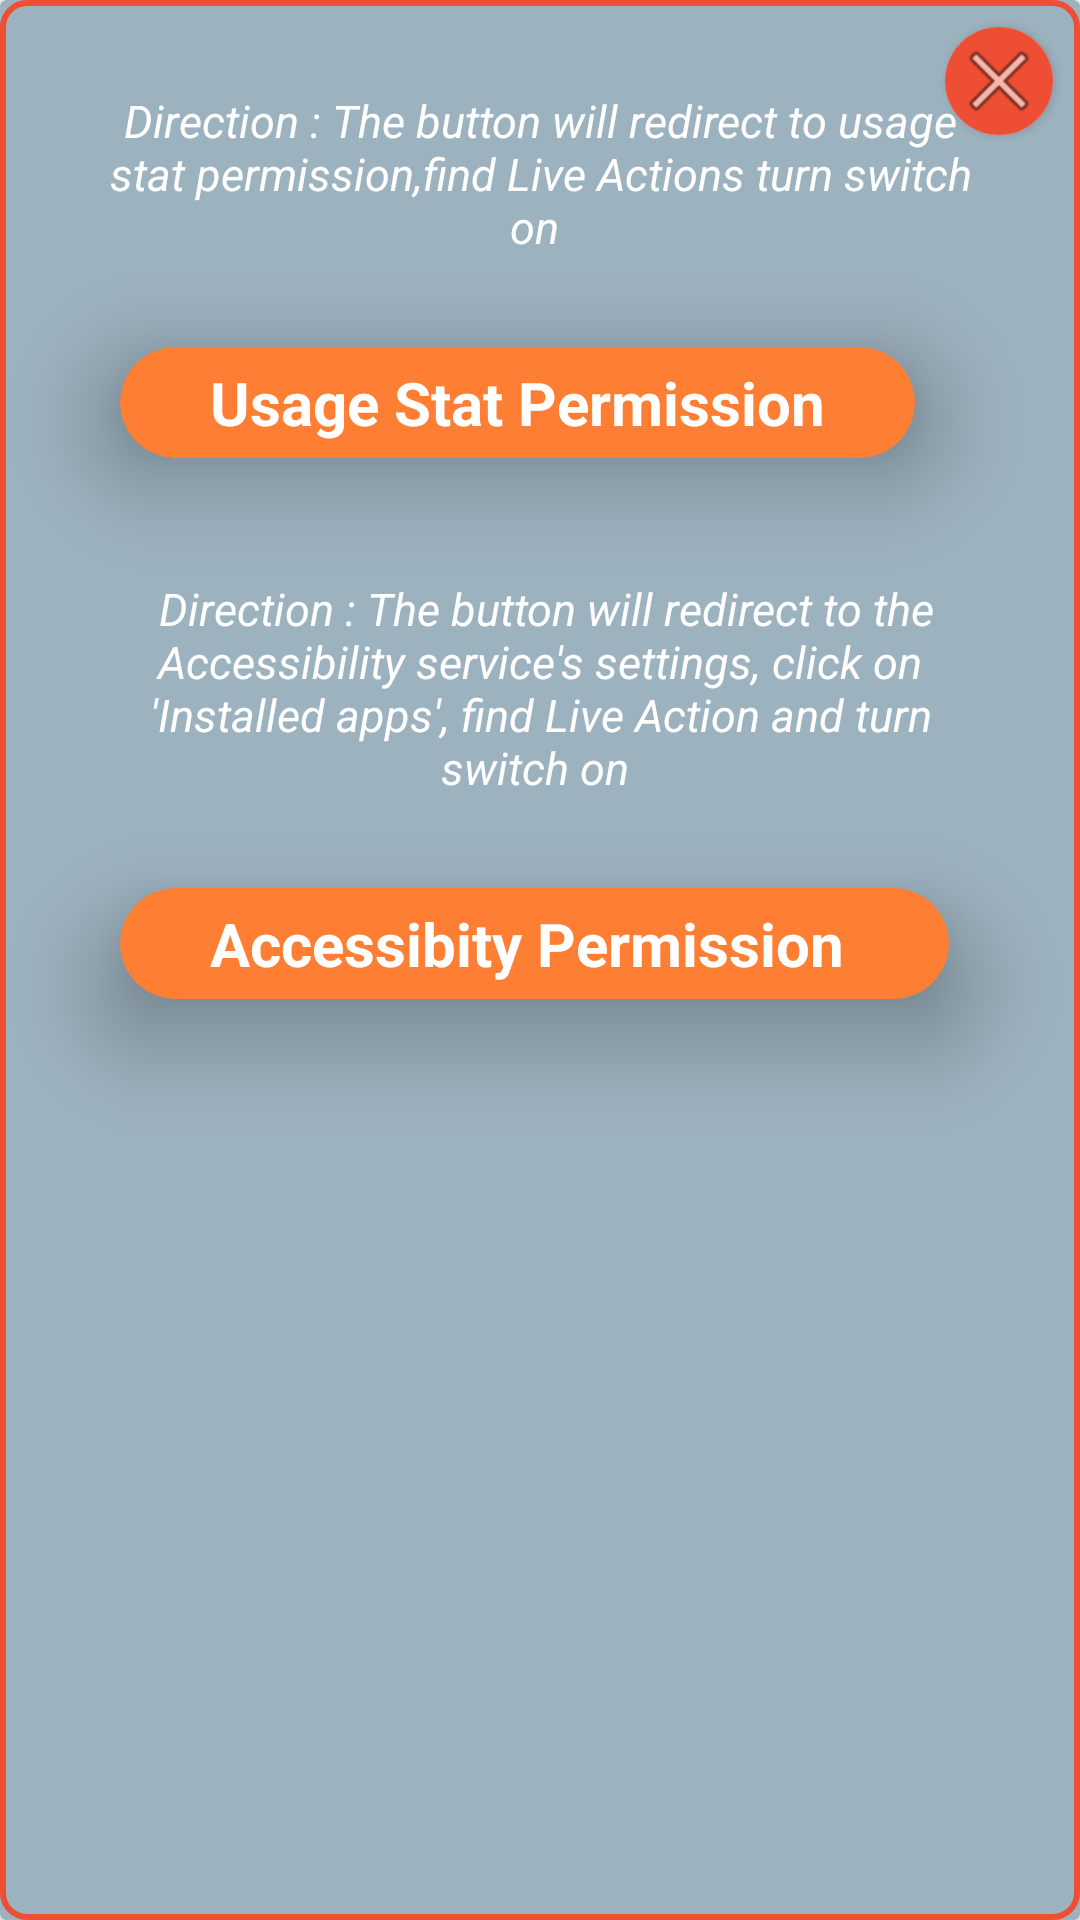

The Android layout XML behind this screen, and the referenced resources:
<!-- AndroidManifest.xml: application theme Theme.LiveAction_ext -->
<!-- res/layout/navigation_permission_dialog.xml -->
<?xml version="1.0" encoding="utf-8"?>
<androidx.cardview.widget.CardView xmlns:android="http://schemas.android.com/apk/res/android"
    xmlns:app="http://schemas.android.com/apk/res-auto"
    android:layout_width="match_parent"
    android:layout_height="wrap_content"
    android:gravity="center"
    android:paddingVertical="20dp"
    app:cardBackgroundColor="#9DB2BF"
    app:cardElevation="10dp">

    <androidx.cardview.widget.CardView
        android:layout_width="wrap_content"
        android:layout_height="wrap_content"
        android:layout_gravity="top|right"
        android:layout_marginTop="9dp"
        android:layout_marginRight="9dp"
        android:gravity="center"

        app:cardCornerRadius="200dp"

        >

        <ImageButton
            android:id="@+id/close_permission1"
            android:layout_width="wrap_content"
            android:layout_height="wrap_content"

            android:background="@drawable/close_bg"
            android:src="@android:drawable/ic_menu_close_clear_cancel"
            app:cardCornerRadius="200dp" />
    </androidx.cardview.widget.CardView>

    <LinearLayout
        android:layout_width="match_parent"
        android:layout_height="match_parent"
        android:background="@drawable/dropdown_background"
        android:orientation="vertical">

        <TextView
            android:layout_width="wrap_content"
            android:layout_height="wrap_content"
            android:layout_gravity="center"
            android:layout_marginHorizontal="30dp"
            android:layout_marginTop="30dp"
            android:gravity="center"
            android:text="Direction : The button will redirect to usage stat permission,find Live Actions turn switch on "
            android:textColor="@color/white"
            android:textSize="15dp"
            android:textStyle="italic" />

        <androidx.cardview.widget.CardView
            android:id="@+id/usaegstat_perm1"
            android:layout_width="wrap_content"
            android:layout_height="wrap_content"
            android:layout_marginHorizontal="40dp"
            android:layout_marginVertical="30dp"
            android:padding="40dp"
            app:cardBackgroundColor="#fe7e34"
            app:cardCornerRadius="40dp"
            app:cardElevation="20dp">

            <TextView
                android:layout_width="wrap_content"
                android:layout_height="wrap_content"
                android:layout_gravity="center"
                android:layout_marginHorizontal="30dp"
                android:layout_marginVertical="5dp"
                android:gravity="center"
                android:text="Usage Stat Permission"
                android:textColor="@color/white"
                android:textSize="20dp"
                android:textStyle="bold" />
        </androidx.cardview.widget.CardView>

        <TextView
            android:layout_width="wrap_content"
            android:layout_height="wrap_content"
            android:layout_gravity="center"
            android:layout_marginHorizontal="30dp"
            android:layout_marginTop="10dp"
            android:gravity="center"
            android:text=" Direction : The button will redirect to the Accessibility service's settings, click on 'Installed apps', find Live Action and turn switch on "
            android:textColor="@color/white"
            android:textSize="15dp"
            android:textStyle="italic" />

        <androidx.cardview.widget.CardView
            android:id="@+id/accessibilty_perm1"
            android:layout_width="wrap_content"
            android:layout_height="wrap_content"
            android:layout_marginHorizontal="40dp"
            android:layout_marginVertical="30dp"
            android:padding="40dp"
            app:cardBackgroundColor="#fe7e34"

            app:cardCornerRadius="40dp"
            app:cardElevation="20dp">

            <TextView
                android:layout_width="wrap_content"
                android:layout_height="wrap_content"
                android:layout_gravity="center"
                android:layout_marginHorizontal="30dp"
                android:layout_marginVertical="5dp"
                android:gravity="center"
                android:text="Accessibity Permission "
                android:textColor="@color/white"
                android:textSize="20dp"
                android:textStyle="bold" />

        </androidx.cardview.widget.CardView>

    </LinearLayout>

</androidx.cardview.widget.CardView>
<!-- resources referenced by this layout -->
<resources>
  <color name="white">#FFFFFFFF</color>
  <!-- drawable close_bg (drawable) -->
  <?xml version="1.0" encoding="utf-8"?>
  <shape xmlns:android="http://schemas.android.com/apk/res/android">
      <solid
          android:color="@color/appTheme_color"/>
    
      <padding
          android:left="2dp"
          android:top="2dp"
          android:right="2dp"
          android:bottom="2dp"/>
  </shape>
  <!-- drawable dropdown_background (drawable) -->
  <?xml version="1.0" encoding="utf-8"?>
  <shape xmlns:android="http://schemas.android.com/apk/res/android" android:shape="rectangle">
      <stroke
          android:width="2dp"
          android:color="@color/appTheme_color" />
      <corners android:radius="8dp"/>
  </shape>
  <style name="Theme.LiveAction_ext" parent="Theme.MaterialComponents.DayNight.DarkActionBar">
          
          <item name="colorPrimary">@color/purple_500</item>
          <item name="colorPrimaryVariant">@color/purple_700</item>
          <item name="colorOnPrimary">@color/white</item>
          
          <item name="colorSecondary">@color/teal_200</item>
          <item name="colorSecondaryVariant">@color/teal_700</item>
          <item name="colorOnSecondary">@color/black</item>
          
          <item name="android:statusBarColor">?attr/colorPrimaryVariant</item>
          
      </style>
  <color name="appTheme_color">#EE4E34</color>
  <color name="purple_500">#FF6200EE</color>
  <color name="purple_700">#FF3700B3</color>
  <color name="teal_200">#FF03DAC5</color>
  <color name="teal_700">#FF018786</color>
  <color name="black">#FF000000</color>
</resources>
